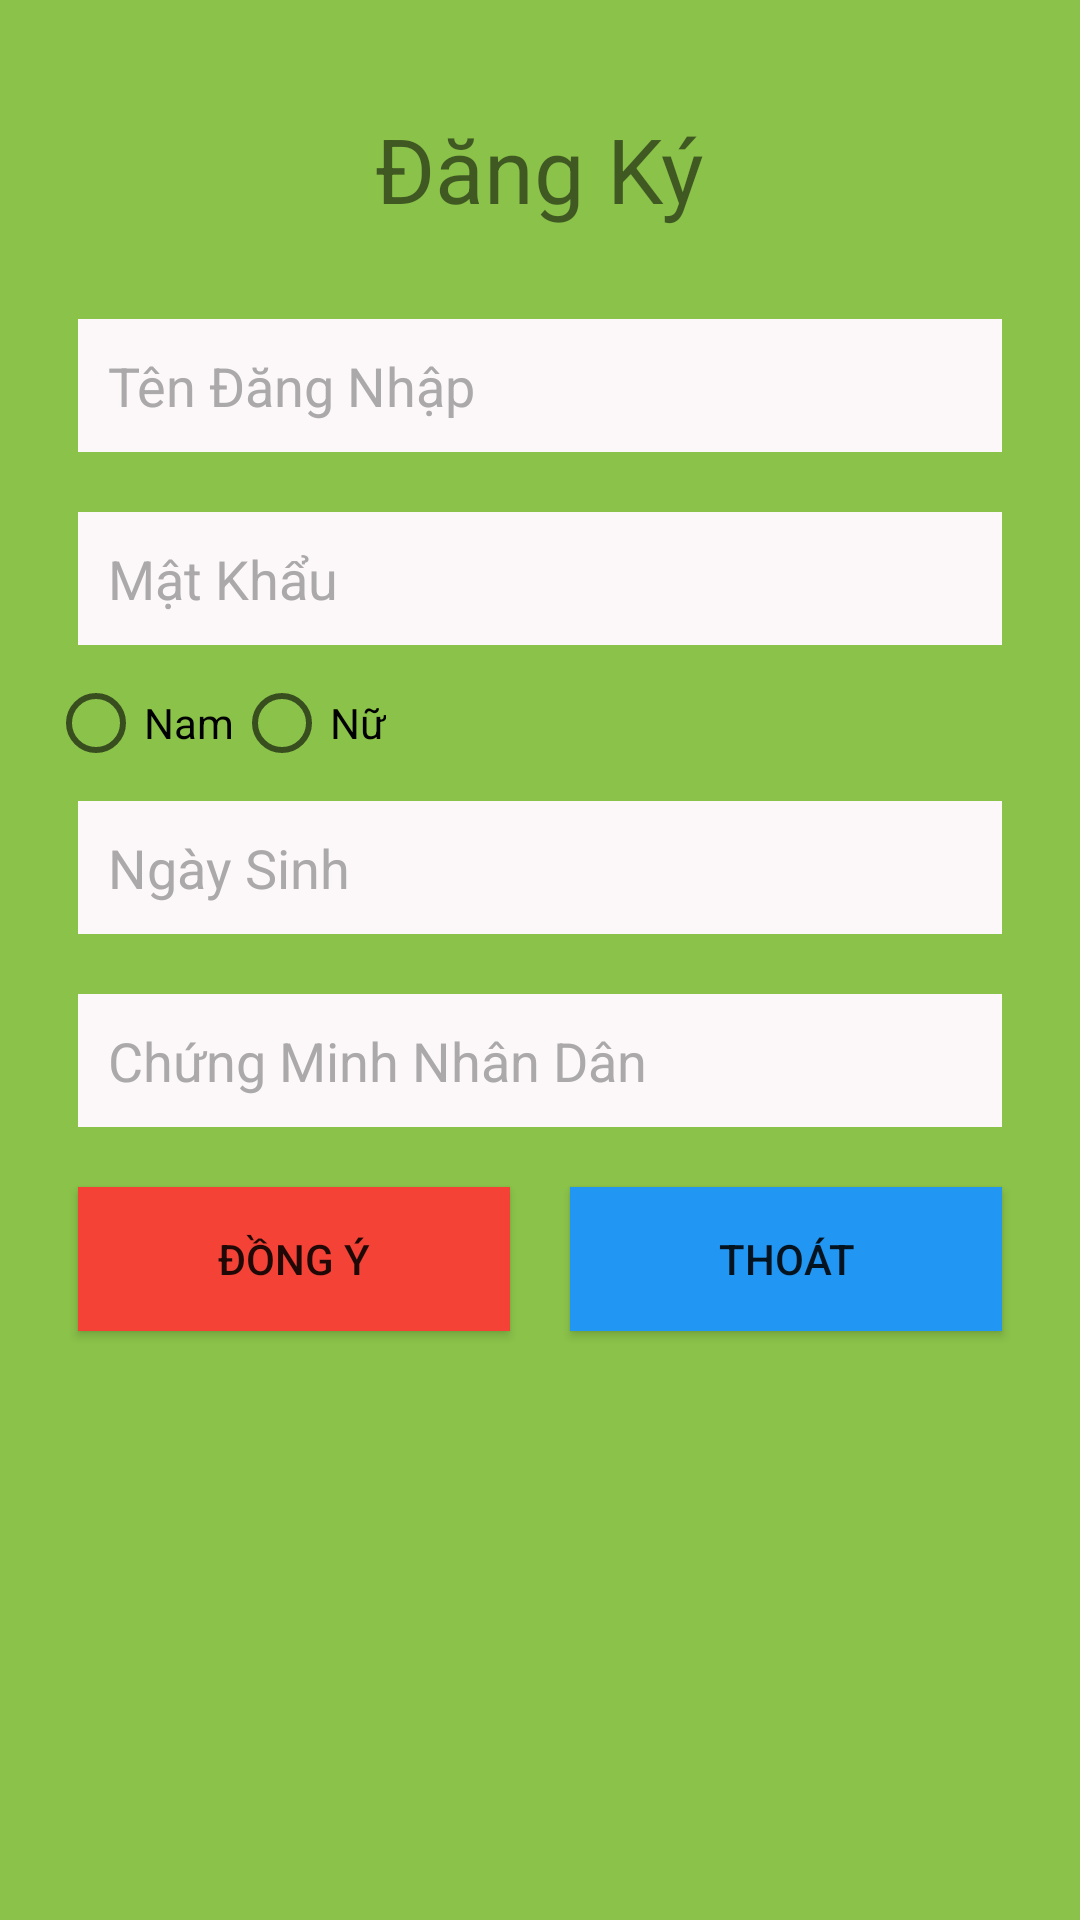

Reconstruct the res/layout file that produces this screen, plus the resources it refers to.
<!-- AndroidManifest.xml: application theme AppTheme -->
<!-- res/layout/dangky_main.xml -->
<?xml version="1.0" encoding="utf-8"?>
    <RelativeLayout xmlns:android="http://schemas.android.com/apk/res/android"
        xmlns:tools="http://schemas.android.com/tools"
        android:id="@+id/activity_main"
        android:layout_width="match_parent"
        android:layout_height="match_parent"
        android:background="@color/bgdn"
        android:paddingBottom="@dimen/activity_vertical_margin"
        android:paddingLeft="@dimen/activity_horizontal_margin"
        android:paddingRight="@dimen/activity_horizontal_margin"
        android:paddingTop="@dimen/activity_vertical_margin"
        tools:context="com.example.tangphong_pc.orderfood.DangKyActivity">

        <TextView
            android:id="@+id/tv"
            android:layout_width="wrap_content"
            android:layout_height="wrap_content"
            android:layout_centerHorizontal="true"
            android:layout_margin="@dimen/size10"
            android:padding="@dimen/size10"
            android:text="@string/tv"
            android:textSize="@dimen/size30" />

        <LinearLayout
            android:id="@+id/ln"
            android:layout_width="match_parent"
            android:layout_height="wrap_content"
            android:layout_below="@+id/tv"
            android:orientation="vertical">

            <EditText
                android:id="@+id/txtTENDN"
                android:layout_width="match_parent"
                android:layout_height="wrap_content"
                android:layout_margin="@dimen/size10"
                android:background="@color/colormautrang"
                android:drawableLeft="@drawable/user"
                android:drawablePadding="@dimen/size10"
                android:hint="@string/tendangnhap"
                android:padding="@dimen/size10"
                android:textColor="@color/colorhind"
                android:textColorHint="@color/colorhind" />

            <EditText
                android:id="@+id/txtMatKhau"
                android:layout_width="match_parent"
                android:layout_height="wrap_content"
                android:layout_margin="@dimen/size10"
                android:background="@color/colormautrang"
                android:drawableLeft="@drawable/password"
                android:drawablePadding="@dimen/size10"
                android:hint="@string/matkhau"
                android:padding="@dimen/size10"
                android:password="true"
                android:textColor="@color/colorhind"
                android:textColorHint="@color/colorhind" />

            <RadioGroup
                android:id="@+id/rgGioiTinh"
                android:layout_width="match_parent"
                android:layout_height="wrap_content"
                android:orientation="horizontal">

                <RadioButton
                    android:id="@+id/rdNAM"
                    android:layout_width="wrap_content"
                    android:layout_height="wrap_content"
                    android:text="Nam" />

                <RadioButton
                    android:id="@+id/rdNu"
                    android:layout_width="wrap_content"
                    android:layout_height="wrap_content"
                    android:text="Nữ" />
            </RadioGroup>

            <EditText
                android:id="@+id/txtNGAYSINH"
                android:layout_width="match_parent"
                android:layout_height="wrap_content"
                android:layout_margin="@dimen/size10"
                android:background="@color/colormautrang"
                android:drawableLeft="@drawable/calender"
                android:drawablePadding="@dimen/size10"
                android:hint="@string/ngaysinh"
                android:padding="@dimen/size10"
                android:textColor="@color/colorhind"
                android:textColorHint="@color/colorhind" />

            <EditText
                android:id="@+id/txtCMND"
                android:layout_width="match_parent"
                android:layout_height="wrap_content"
                android:layout_margin="@dimen/size10"
                android:background="@color/colormautrang"
                android:drawableLeft="@drawable/idcard"
                android:drawablePadding="@dimen/size10"
                android:hint="@string/cmnd"
                android:maxLength="8"
                android:numeric="integer"
                android:padding="@dimen/size10"
                android:textColor="@color/colorhind"
                android:textColorHint="@color/colorhind" />

            <LinearLayout
                android:layout_width="match_parent"
                android:layout_height="match_parent"
                android:orientation="horizontal">

                <Button
                    android:id="@+id/bntDONGY"
                    android:layout_width="0dp"
                    android:layout_height="wrap_content"
                    android:layout_margin="@dimen/size10"
                    android:layout_weight="1"
                    android:background="@color/dongy"
                    android:text="@string/dongy" />

                <Button
                    android:id="@+id/btnTHOAT"
                    android:layout_width="0dp"
                    android:layout_height="wrap_content"
                    android:layout_margin="@dimen/size10"
                    android:layout_weight="1"
                    android:background="@color/thoat"
                    android:text="@string/thoat" />
            </LinearLayout>
        </LinearLayout>
    </RelativeLayout>
<!-- resources referenced by this layout -->
<resources>
  <color name="bgdn">#8BC34A</color>
  <color name="colorhind">#aba9aa</color>
  <color name="colormautrang">#fcf8f9</color>
  <color name="dongy">#F44336</color>
  <color name="thoat">#2196F3</color>
  <dimen name="activity_horizontal_margin">16dp</dimen>
  <dimen name="activity_vertical_margin">16dp</dimen>
  <dimen name="size10">10dp</dimen>
  <dimen name="size30">30sp</dimen>
  <string name="cmnd">Chứng Minh Nhân Dân</string>
  <string name="dongy">Đồng Ý</string>
  <string name="matkhau">Mật Khẩu</string>
  <string name="ngaysinh">Ngày Sinh</string>
  <string name="tendangnhap">Tên Đăng Nhập</string>
  <string name="thoat">Thoát</string>
  <string name="tv">Đăng Ký</string>
  <style name="AppTheme" parent="Theme.AppCompat.Light.NoActionBar">
          
          <item name="colorPrimary">@color/colorPrimary</item>
          <item name="colorPrimaryDark">@color/colorPrimaryDark</item>
          <item name="colorAccent">@color/colorAccent</item>
      </style>
  <color name="colorPrimary">#3F51B5</color>
  <color name="colorPrimaryDark">#303F9F</color>
  <color name="colorAccent">#FF4081</color>
</resources>
